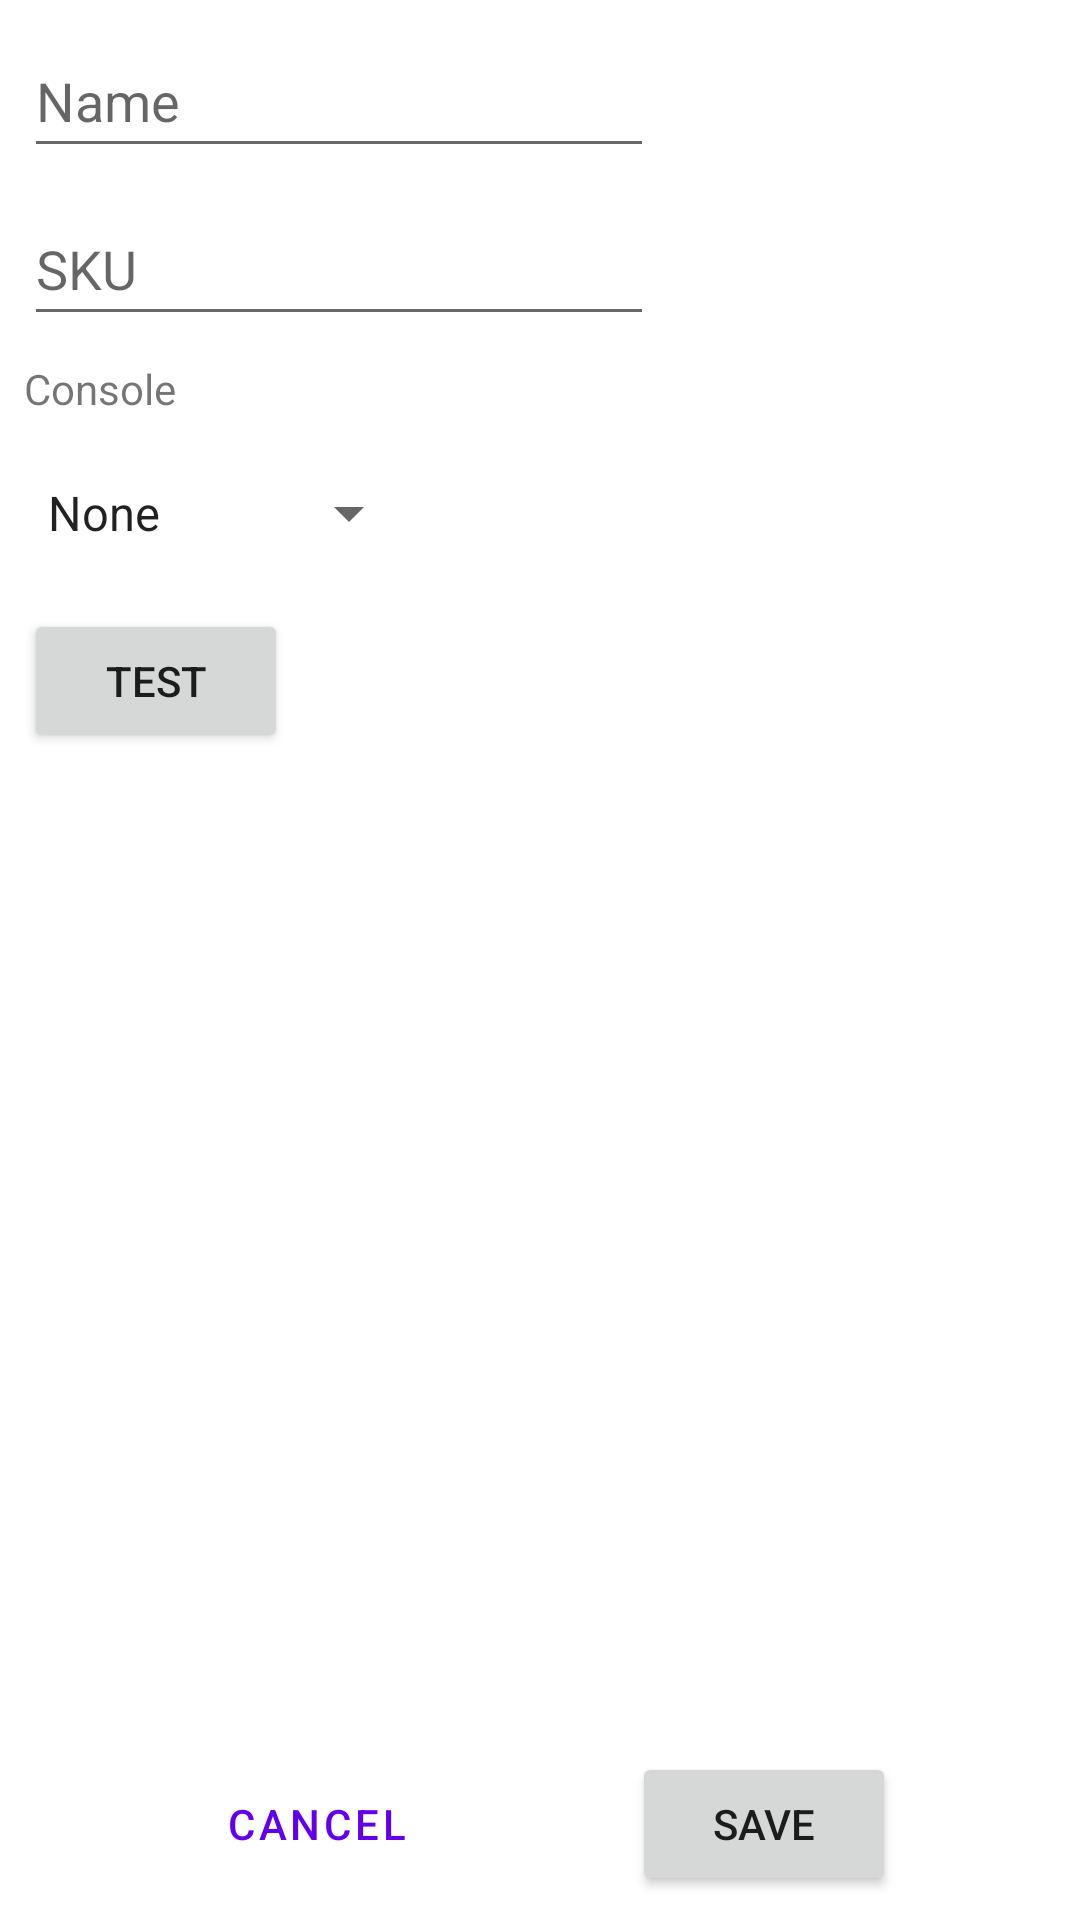

Here is an Android app screen rendered from its layout file. Give the layout XML and the strings, colors and styles it references.
<!-- AndroidManifest.xml: application theme Theme.ProductBarcodes -->
<!-- res/layout/activity_new_product.xml -->
<?xml version="1.0" encoding="utf-8"?>
<androidx.constraintlayout.widget.ConstraintLayout xmlns:android="http://schemas.android.com/apk/res/android"
    xmlns:app="http://schemas.android.com/apk/res-auto"
    xmlns:tools="http://schemas.android.com/tools"
    android:layout_width="match_parent"
    android:layout_height="match_parent"
    tools:context=".NewProductActivity">

    <EditText
        android:id="@+id/et_name"
        android:layout_width="0dp"
        android:layout_height="wrap_content"
        android:layout_marginStart="8dp"
        android:layout_marginTop="8dp"
        android:ems="10"
        android:hint="@string/txt_et_name"
        android:inputType="textPersonName"
        android:minHeight="48dp"
        app:layout_constraintStart_toStartOf="parent"
        app:layout_constraintTop_toTopOf="parent" />

    <EditText
        android:id="@+id/et_sku"
        android:layout_width="0dp"
        android:layout_height="wrap_content"
        android:layout_marginStart="8dp"
        android:layout_marginTop="8dp"
        android:ems="10"
        android:hint="@string/txt_et_sku"
        android:inputType="number"
        android:minHeight="48dp"
        app:layout_constraintStart_toStartOf="parent"
        app:layout_constraintTop_toBottomOf="@+id/et_name"
        tools:ignore="TextContrastCheck" />

    <Spinner
        android:id="@+id/spn_console"
        android:layout_width="0dp"
        android:layout_height="wrap_content"
        android:layout_marginStart="8dp"
        android:layout_marginTop="8dp"
        android:entries="@array/console_array"
        android:minHeight="48dp"
        app:layout_constraintStart_toStartOf="parent"
        app:layout_constraintTop_toBottomOf="@+id/txt_console" />

    <TextView
        android:id="@+id/txt_console"
        android:layout_width="wrap_content"
        android:layout_height="wrap_content"
        android:layout_marginStart="8dp"
        android:layout_marginTop="8dp"
        android:text="@string/txt_console"
        app:layout_constraintStart_toStartOf="parent"
        app:layout_constraintTop_toBottomOf="@+id/et_sku" />

    <Button
        android:id="@+id/btn_cancel"
        style="@style/Widget.MaterialComponents.Button.TextButton"
        android:layout_width="wrap_content"
        android:layout_height="wrap_content"
        android:layout_marginTop="128dp"
        android:layout_marginBottom="8dp"
        android:text="@string/txt_btn_cancel"
        app:layout_constraintBottom_toBottomOf="parent"
        app:layout_constraintEnd_toStartOf="@+id/btn_save"
        app:layout_constraintStart_toStartOf="parent"
        app:layout_constraintTop_toBottomOf="@+id/img_barcode" />

    <Button
        android:id="@+id/btn_save"
        android:layout_width="wrap_content"
        android:layout_height="wrap_content"
        android:layout_marginTop="128dp"
        android:layout_marginBottom="8dp"
        android:text="@string/txt_btn_save"
        app:layout_constraintBottom_toBottomOf="parent"
        app:layout_constraintEnd_toEndOf="parent"
        app:layout_constraintStart_toEndOf="@id/btn_cancel"
        app:layout_constraintTop_toBottomOf="@+id/img_barcode" />

    <Button
        android:id="@+id/btn_test"
        android:layout_width="wrap_content"
        android:layout_height="wrap_content"
        android:layout_marginStart="8dp"
        android:layout_marginTop="8dp"
        android:text="@string/txt_btn_test"
        app:layout_constraintStart_toStartOf="parent"
        app:layout_constraintTop_toBottomOf="@+id/spn_console" />

    <ImageView
        android:id="@+id/img_barcode"
        android:layout_width="0dp"
        android:layout_height="0dp"
        android:layout_marginStart="32dp"
        android:layout_marginTop="64dp"
        android:layout_marginEnd="32dp"
        app:layout_constraintBottom_toTopOf="@id/btn_cancel"
        app:layout_constraintEnd_toEndOf="parent"
        app:layout_constraintStart_toStartOf="parent"
        app:layout_constraintTop_toBottomOf="@+id/btn_test"
        tools:srcCompat="@tools:sample/avatars" />
</androidx.constraintlayout.widget.ConstraintLayout>
<!-- resources referenced by this layout -->
<resources>
  <string-array name="console_array">
          <item>None</item>
          <item>Xbox One</item>
          <item>Xbox X</item>
          <item>PS4</item>
          <item>PS5</item>
          <item>Switch</item>
      </string-array>
  <string name="txt_btn_cancel">Cancel</string>
  <string name="txt_btn_save">Save</string>
  <string name="txt_btn_test">Test</string>
  <string name="txt_console">Console</string>
  <string name="txt_et_name">Name</string>
  <string name="txt_et_sku">SKU</string>
  <style name="Theme.ProductBarcodes" parent="Theme.MaterialComponents.DayNight.DarkActionBar">
          
          <item name="colorPrimary">@color/purple_500</item>
          <item name="colorPrimaryVariant">@color/purple_700</item>
          <item name="colorOnPrimary">@color/white</item>
          
          <item name="colorSecondary">@color/teal_200</item>
          <item name="colorSecondaryVariant">@color/teal_700</item>
          <item name="colorOnSecondary">@color/black</item>
          
          <item name="android:statusBarColor" tools:targetApi="l">?attr/colorPrimaryVariant</item>
          
      </style>
  <!-- not gathered from this repository: default colours our renderer supplied (Android Studio template values) -->
  <color name="purple_500">#FF6200EE</color>
  <color name="purple_700">#FF3700B3</color>
  <color name="teal_200">#FF03DAC5</color>
  <color name="teal_700">#FF018786</color>
  <color name="black">#FF000000</color>
  <color name="white">#FFFFFFFF</color>
</resources>
